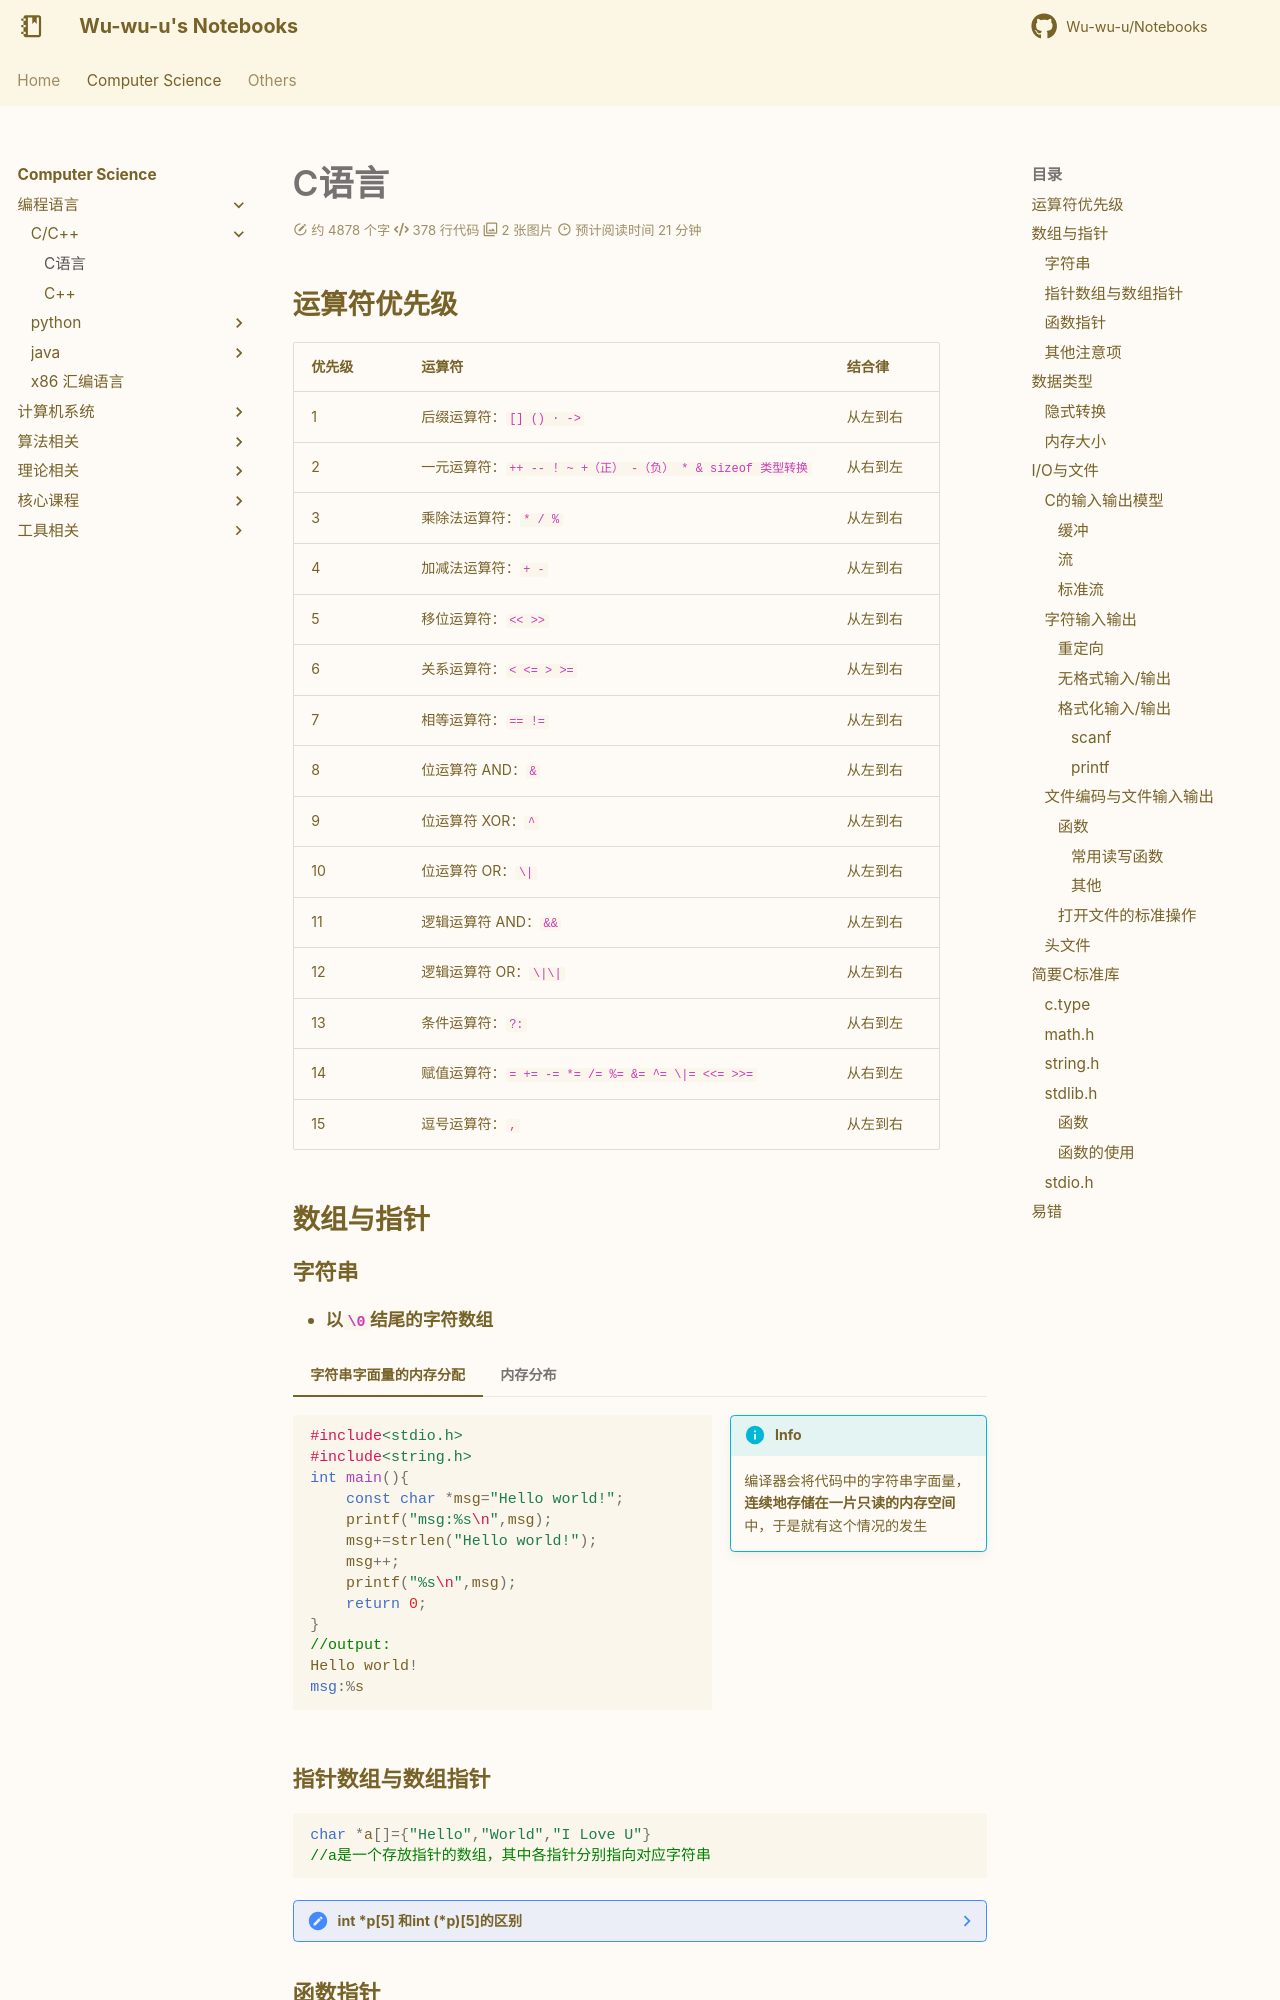

repository: Wu-wu-u/Notebooks · page: cs/pl/c_cpp/C/c/index.html · generator: mkdocs

## 运算符优先级

|优先级|运算符|结合律|
|-----|------|-------|
|1|后缀运算符：`[] () · ->`|从左到右|
|2|一元运算符：`++ -- ! ~ +（正） -（负） * & sizeof 类型转换`|从右到左|
|3|	乘除法运算符：`* / %`	|从左到右|
|4|	加减法运算符：`+ -`	|从左到右
|5|	移位运算符：`<< >>`	|从左到右
|6|	关系运算符：`< <= > >=`	|从左到右
|7|	相等运算符：`== !=`	|从左到右
|8|	位运算符 AND：`&`	|从左到右
|9|	位运算符 XOR：`^`	|从左到右
|10|位运算符 OR：`\|`	|从左到右
|11|逻辑运算符 AND：`&&`	|从左到右
|12|逻辑运算符 OR：`\|\|`	|从左到右
|13|条件运算符：`?:`	|从右到左
|14|赋值运算符：`= += -= *= /= %= &= ^= \|= <<= >>=`	|从右到左
|15|逗号运算符：`,`	|从左到右

## 数组与指针

### 字符串
- **以`\0`结尾的字符数组**

=== "字符串字面量的内存分配"
    !!! info inline end
        编译器会将代码中的字符串字面量，**连续地存储在一片只读的内存空间**中，于是就有这个情况的发生

    ```c
    #include<stdio.h>
    #include<string.h>
    int main(){
        const char *msg="Hello world!";
        printf("msg:%s\n",msg);
        msg+=strlen("Hello world!");
        msg++;
        printf("%s\n",msg);
        return 0;
    }
    //output:
    Hello world!
    msg:%s
    ```

=== "内存分布"
    ![memory](c_1.png)

### 指针数组与数组指针
```c
char *a[]={"Hello","World","I Love U"}
//a是一个存放指针的数组，其中各指针分别指向对应字符串
```

??? note "int \*p[5] 和int (\*p)[5]的区别"
    ```c
    int *p[5]={p1,p2,p3,p4,p5};
    //这是一个指针数组，内有五个指针，各指向int类型
    int (*p)[5];
    int a[5]={1,2,3,4,5};
    p=a;
    //括号优先，p是一个单独的指针，指向含有5个int类型的数组
    ```
